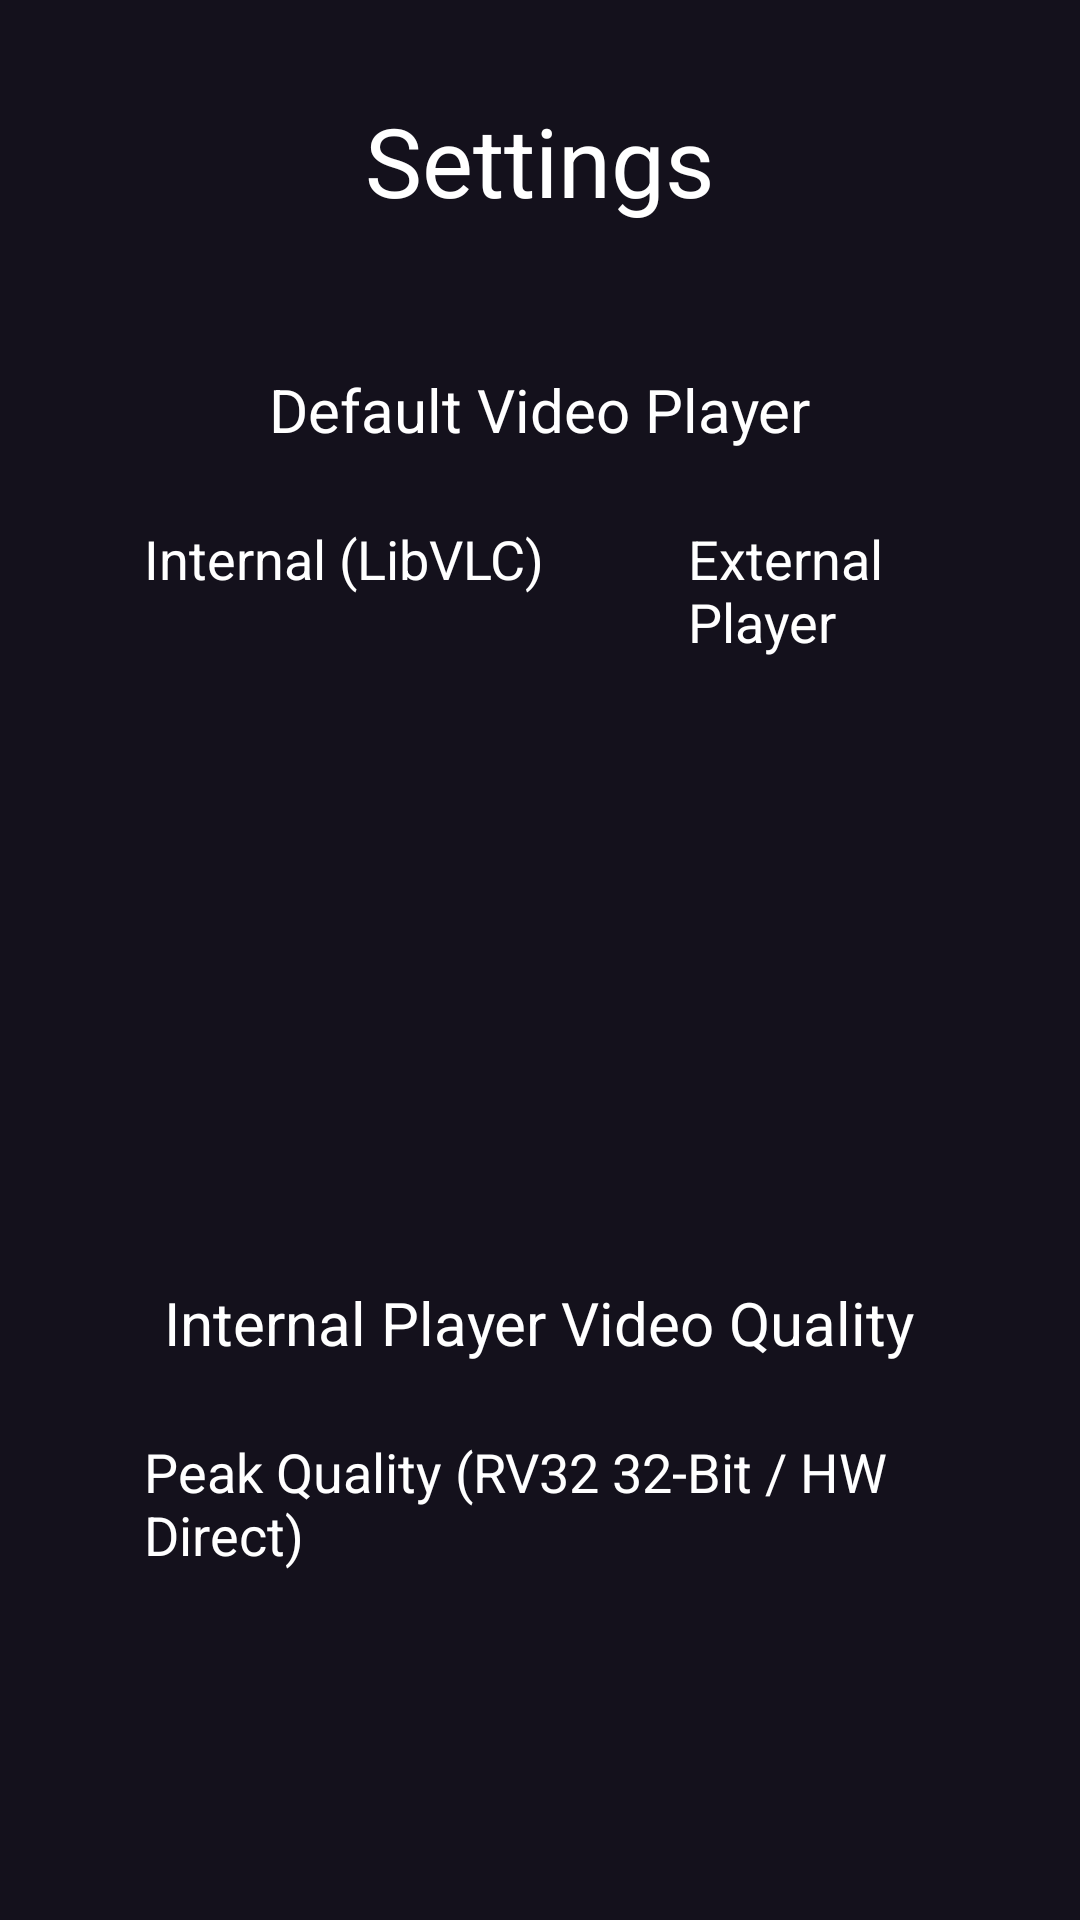

Here is an Android app screen rendered from its layout file. Give the layout XML and the strings, colors and styles it references.
<!-- AndroidManifest.xml: application theme Theme.TvApp -->
<!-- res/layout/activity_settings.xml -->
<?xml version="1.0" encoding="utf-8"?>
<ScrollView xmlns:android="http://schemas.android.com/apk/res/android"
    android:layout_width="match_parent"
    android:layout_height="match_parent"
    android:background="@color/fastlane_background"
    android:fillViewport="true">

    <LinearLayout
        android:layout_width="match_parent"
        android:layout_height="wrap_content"
        android:gravity="center_horizontal"
        android:orientation="vertical"
        android:padding="32dp">

        <TextView
            android:layout_width="wrap_content"
            android:layout_height="wrap_content"
            android:text="Settings"
            android:textColor="#FFFFFF"
            android:textSize="32sp"
            android:layout_marginBottom="24dp" />

        <Switch
            android:id="@+id/switch_prevent_screensaver"
            android:layout_width="wrap_content"
            android:layout_height="wrap_content"
            android:text="Prevent Screen Saver while playing video"
            android:textColor="#FFFFFF"
            android:textSize="20sp"
            android:focusable="true"
            android:focusableInTouchMode="true"
            android:padding="16dp"
            android:background="?android:attr/selectableItemBackground" />

        <TextView
            android:layout_width="wrap_content"
            android:layout_height="wrap_content"
            android:text="Default Video Player"
            android:textColor="#FFFFFF"
            android:textSize="20sp"
            android:layout_marginTop="24dp"
            android:layout_marginBottom="8dp"/>

        <RadioGroup
            android:id="@+id/radio_group_player_default"
            android:layout_width="wrap_content"
            android:layout_height="wrap_content"
            android:orientation="horizontal">

            <RadioButton
                android:id="@+id/radio_player_internal"
                android:layout_width="wrap_content"
                android:layout_height="wrap_content"
                android:text="Internal (LibVLC)"
                android:textColor="#FFFFFF"
                android:textSize="18sp"
                android:focusable="true"
                android:focusableInTouchMode="true"
                android:padding="16dp"
                android:layout_marginEnd="16dp"
                android:buttonTint="#FFFFFF"
                android:background="?android:attr/selectableItemBackground"/>

            <RadioButton
                android:id="@+id/radio_player_external"
                android:layout_width="wrap_content"
                android:layout_height="wrap_content"
                android:text="External Player"
                android:textColor="#FFFFFF"
                android:textSize="18sp"
                android:focusable="true"
                android:focusableInTouchMode="true"
                android:padding="16dp"
                android:layout_marginEnd="16dp"
                android:buttonTint="#FFFFFF"
                android:background="?android:attr/selectableItemBackground"/>

            <RadioButton
                android:id="@+id/radio_player_ask"
                android:layout_width="wrap_content"
                android:layout_height="wrap_content"
                android:text="Always Ask"
                android:textColor="#FFFFFF"
                android:textSize="18sp"
                android:focusable="true"
                android:focusableInTouchMode="true"
                android:padding="16dp"
                android:buttonTint="#FFFFFF"
                android:background="?android:attr/selectableItemBackground"/>
        </RadioGroup>

        <TextView
            android:layout_width="wrap_content"
            android:layout_height="wrap_content"
            android:text="Internal Player Video Quality"
            android:textColor="#FFFFFF"
            android:textSize="20sp"
            android:layout_marginTop="24dp"
            android:layout_marginBottom="8dp"/>

        <RadioGroup
            android:id="@+id/radio_group_video_quality"
            android:layout_width="wrap_content"
            android:layout_height="wrap_content"
            android:orientation="horizontal">

            <RadioButton
                android:id="@+id/radio_quality_peak"
                android:layout_width="wrap_content"
                android:layout_height="wrap_content"
                android:text="Peak Quality (RV32 32-Bit / HW Direct)"
                android:textColor="#FFFFFF"
                android:textSize="18sp"
                android:focusable="true"
                android:focusableInTouchMode="true"
                android:padding="16dp"
                android:layout_marginEnd="16dp"
                android:buttonTint="#FFFFFF"
                android:background="?android:attr/selectableItemBackground"/>

            <RadioButton
                android:id="@+id/radio_quality_balanced"
                android:layout_width="wrap_content"
                android:layout_height="wrap_content"
                android:text="Balanced Quality"
                android:textColor="#FFFFFF"
                android:textSize="18sp"
                android:focusable="true"
                android:focusableInTouchMode="true"
                android:padding="16dp"
                android:layout_marginEnd="16dp"
                android:buttonTint="#FFFFFF"
                android:background="?android:attr/selectableItemBackground"/>

            <RadioButton
                android:id="@+id/radio_quality_powersave"
                android:layout_width="wrap_content"
                android:layout_height="wrap_content"
                android:text="Compatibility Mode"
                android:textColor="#FFFFFF"
                android:textSize="18sp"
                android:focusable="true"
                android:focusableInTouchMode="true"
                android:padding="16dp"
                android:buttonTint="#FFFFFF"
                android:background="?android:attr/selectableItemBackground"/>
        </RadioGroup>

        <TextView
            android:layout_width="wrap_content"
            android:layout_height="wrap_content"
            android:text="Default Auto-Resume Action (10s Timer)"
            android:textColor="#FFFFFF"
            android:textSize="20sp"
            android:layout_marginTop="24dp"
            android:layout_marginBottom="8dp"/>

        <RadioGroup
            android:id="@+id/radio_group_resume_default"
            android:layout_width="wrap_content"
            android:layout_height="wrap_content"
            android:orientation="horizontal">

            <RadioButton
                android:id="@+id/radio_start_over"
                android:layout_width="wrap_content"
                android:layout_height="wrap_content"
                android:text="Start Over"
                android:textColor="#FFFFFF"
                android:textSize="18sp"
                android:focusable="true"
                android:focusableInTouchMode="true"
                android:padding="16dp"
                android:layout_marginEnd="16dp"
                android:buttonTint="#FFFFFF"
                android:background="?android:attr/selectableItemBackground"/>

            <RadioButton
                android:id="@+id/radio_continue"
                android:layout_width="wrap_content"
                android:layout_height="wrap_content"
                android:text="Continue"
                android:textColor="#FFFFFF"
                android:textSize="18sp"
                android:focusable="true"
                android:focusableInTouchMode="true"
                android:padding="16dp"
                android:buttonTint="#FFFFFF"
                android:background="?android:attr/selectableItemBackground"/>
        </RadioGroup>
    </LinearLayout>
</ScrollView>
<!-- resources referenced by this layout -->
<resources>
  <color name="fastlane_background">#14111C</color>
  <style name="Theme.TvApp" parent="Theme.Leanback">
          <item name="android:windowBackground">@color/default_background</item>
          <item name="colorPrimary">@color/primary_color</item>
          <item name="colorAccent">@color/accent_color</item>
          <item name="defaultBrandColor">@color/accent_color</item>
          <item name="searchOrbColor">@color/accent_color</item>
      </style>
  <color name="default_background">#0F0D15</color>
  <color name="primary_color">#6750A4</color>
  <color name="accent_color">#7C4DFF</color>
</resources>
